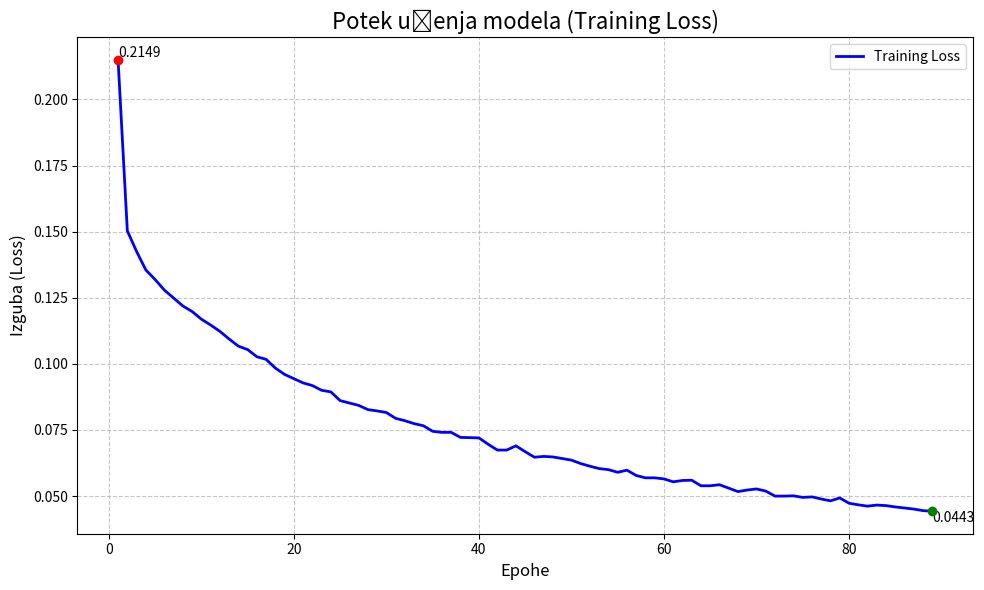

The matplotlib source for this figure:
import matplotlib.pyplot as plt

# --- TVOJI PODATKI (Prepisani iz tvojega loga) ---
losses = [
    0.2149, 0.1503, 0.1425, 0.1355, 0.1319, 0.1279, 0.1249, 0.1219, 0.1198, 0.1169,
    0.1147, 0.1123, 0.1094, 0.1067, 0.1054, 0.1027, 0.1017, 0.0984, 0.0960, 0.0944,
    0.0928, 0.0918, 0.0900, 0.0894, 0.0861, 0.0852, 0.0843, 0.0827, 0.0822, 0.0816,
    0.0794, 0.0785, 0.0774, 0.0766, 0.0745, 0.0741, 0.0741, 0.0722, 0.0721, 0.0720,
    0.0696, 0.0674, 0.0674, 0.0690, 0.0668, 0.0647, 0.0650, 0.0648, 0.0642, 0.0636,
    0.0623, 0.0613, 0.0604, 0.0600, 0.0590, 0.0598, 0.0578, 0.0569, 0.0569, 0.0565,
    0.0554, 0.0559, 0.0560, 0.0539, 0.0539, 0.0543, 0.0530, 0.0517, 0.0523, 0.0527,
    0.0519, 0.0500, 0.0500, 0.0501, 0.0495, 0.0497, 0.0489, 0.0482, 0.0493, 0.0473,
    0.0467, 0.0462, 0.0466, 0.0464, 0.0459, 0.0455, 0.0451, 0.0445, 0.0443
]

# Ustvarimo seznam epoh (od 1 do 89)
epochs = range(1, len(losses) + 1)

# --- IZRIS GRAFA ---
plt.figure(figsize=(10, 6))

# Narišemo črto
plt.plot(epochs, losses, label='Training Loss', color='blue', linewidth=2)

# Dodamo naslove
plt.title('Potek učenja modela (Training Loss)', fontsize=16)
plt.xlabel('Epohe', fontsize=12)
plt.ylabel('Izguba (Loss)', fontsize=12)

# Dodamo mrežo za lažje branje
plt.grid(True, linestyle='--', alpha=0.7)

# Oznacimo začetno in končno točko
plt.scatter(1, losses[0], color='red', zorder=5)
plt.text(1, losses[0], f'{losses[0]:.4f}', verticalalignment='bottom')

plt.scatter(len(losses), losses[-1], color='green', zorder=5)
plt.text(len(losses), losses[-1], f'{losses[-1]:.4f}', verticalalignment='top')

plt.legend()
plt.tight_layout()

# Shranimo sliko
plt.savefig("Graf_Loss.png", dpi=300)
print("✅ Graf je shranjen kot 'Graf_Loss.png'")